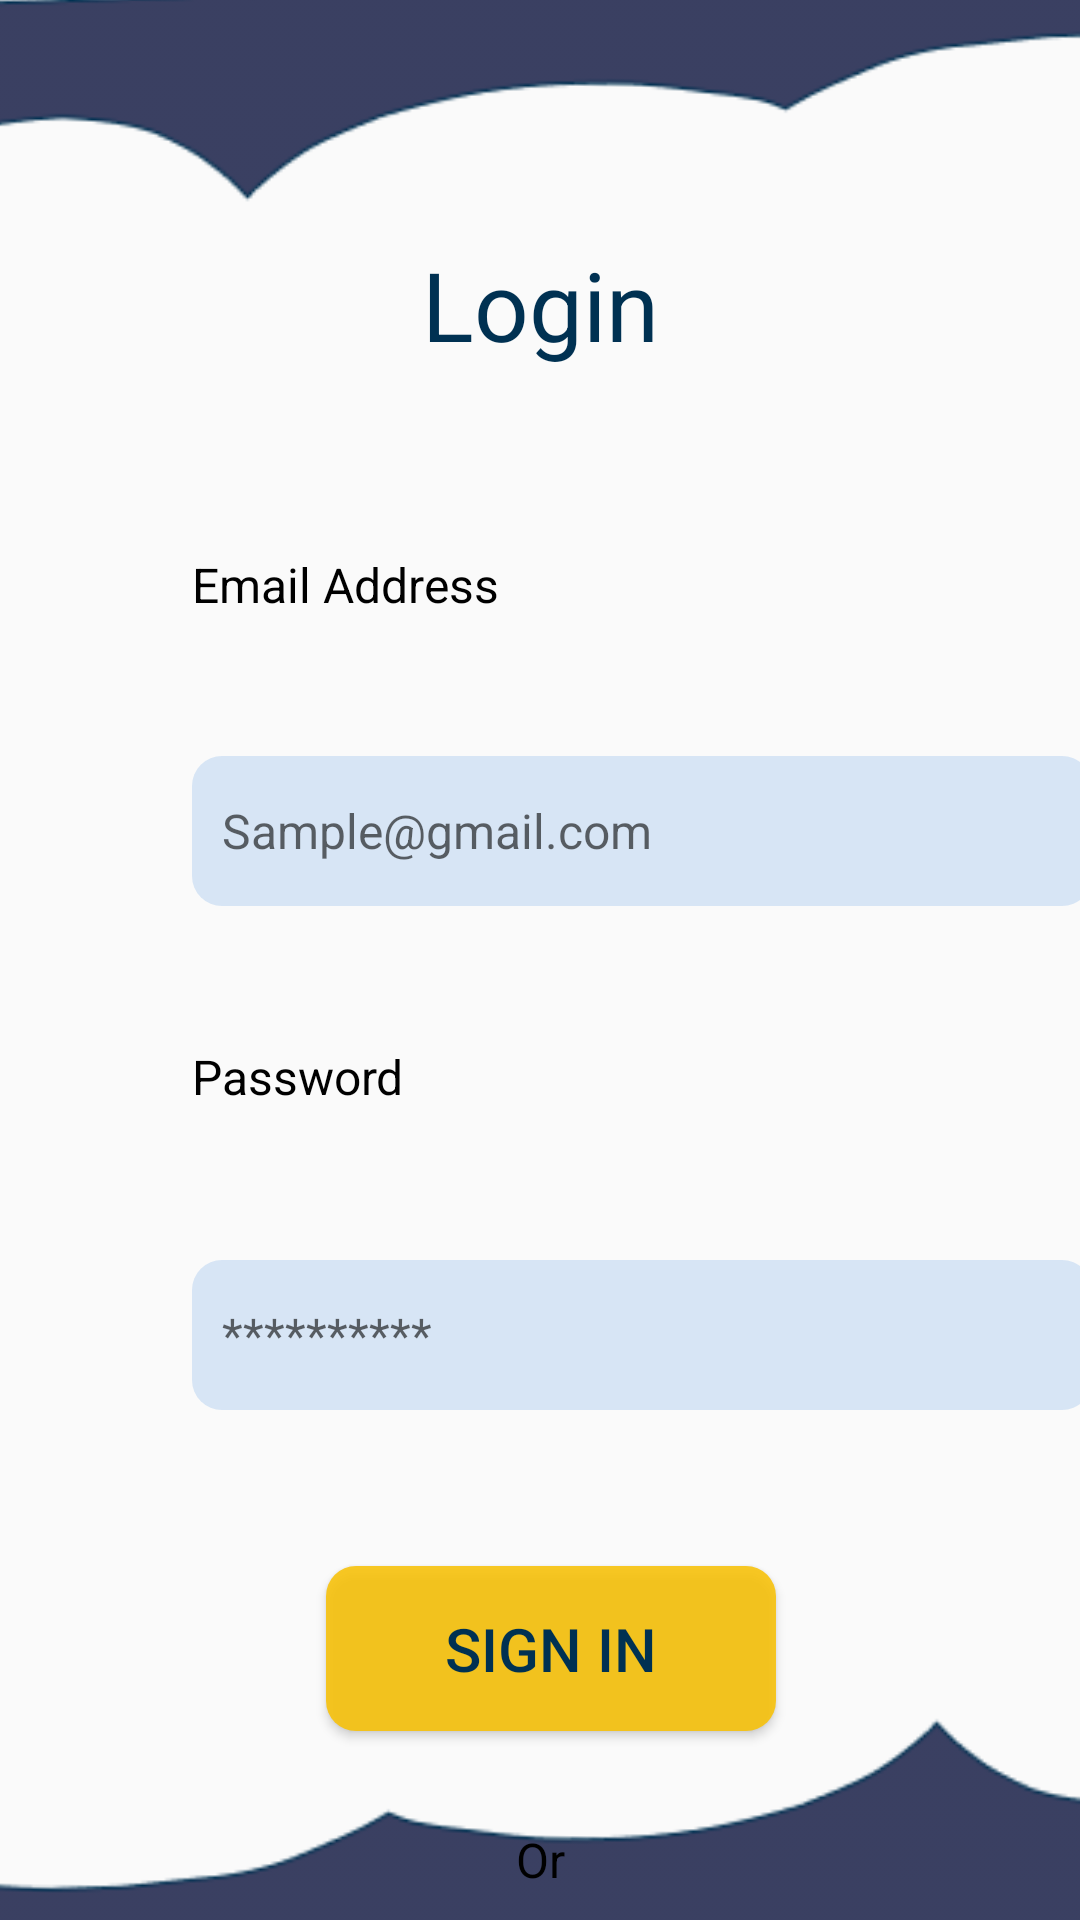

Produce the Android XML layout that renders to this screen, including the resource entries it uses.
<!-- AndroidManifest.xml: application theme Theme.AppCompat.Light.NoActionBar -->
<!-- res/layout/activity_login.xml -->
<?xml version="1.0" encoding="utf-8"?>
<androidx.constraintlayout.widget.ConstraintLayout xmlns:android="http://schemas.android.com/apk/res/android"
    xmlns:app="http://schemas.android.com/apk/res-auto"
    xmlns:tools="http://schemas.android.com/tools"
    android:layout_width="match_parent"
    android:layout_height="match_parent"
    tools:context=".login.login">

    <TextView
        android:id="@+id/textView2"
        android:layout_width="wrap_content"
        android:layout_height="wrap_content"
        android:layout_marginTop="80dp"
        android:text="@string/login"
        android:textColor="@color/TextColor"
        android:textSize="@dimen/headings"
        app:layout_constraintEnd_toEndOf="parent"
        app:layout_constraintStart_toStartOf="parent"
        app:layout_constraintTop_toTopOf="parent" />

    <ImageView
        android:id="@+id/imageView7"
        android:layout_width="425dp"
        android:layout_height="92dp"
        android:layout_marginStart="-1dp"
        android:layout_marginTop="-19dp"
        android:rotation="1"
        app:layout_constraintStart_toStartOf="parent"
        app:layout_constraintTop_toTopOf="parent"
        app:srcCompat="@drawable/vector_1"
        android:contentDescription="TODO" />

    <ImageView
        android:id="@+id/imageView8"
        android:layout_width="433dp"
        android:layout_height="91dp"
        android:layout_marginStart="-1dp"
        android:layout_marginBottom="-19dp"
        android:rotation="181"
        app:layout_constraintBottom_toBottomOf="parent"
        app:layout_constraintEnd_toEndOf="parent"
        app:layout_constraintStart_toStartOf="parent"
        app:srcCompat="@drawable/vector_1" />

    <TextView
        android:id="@+id/textView3"
        android:layout_width="wrap_content"
        android:layout_height="wrap_content"
        android:layout_marginStart="64dp"
        android:layout_marginTop="184dp"
        android:text="@string/email"
        android:textColor="@color/black"
        android:textSize="@dimen/regular"
        app:layout_constraintStart_toStartOf="parent"
        app:layout_constraintTop_toTopOf="parent" />

    <TextView
        android:id="@+id/textView4"
        android:layout_width="wrap_content"
        android:layout_height="wrap_content"
        android:layout_marginStart="64dp"
        android:layout_marginTop="348dp"
        android:text="@string/password"
        android:textColor="@color/black"
        android:textSize="@dimen/regular"
        app:layout_constraintStart_toStartOf="parent"
        app:layout_constraintTop_toTopOf="parent" />

    <EditText
        android:id="@+id/loginEmail"
        android:layout_width="300dp"
        android:layout_height="50dp"
        android:layout_marginStart="64dp"
        android:layout_marginTop="252dp"
        android:background="@drawable/form_squre"
        android:ems="10"
        android:hint="@string/sample_email"
        android:inputType="textEmailAddress"
        android:paddingStart="10dp"
        android:textSize="@dimen/regular"
        app:layout_constraintEnd_toEndOf="parent"
        app:layout_constraintHorizontal_bias="0.0"
        app:layout_constraintStart_toStartOf="parent"
        app:layout_constraintTop_toTopOf="parent" />

    <EditText
        android:id="@+id/TourRegAge"
        android:layout_width="300dp"
        android:layout_height="50dp"
        android:layout_marginStart="64dp"
        android:layout_marginTop="420dp"
        android:background="@drawable/form_squre"
        android:ems="10"
        android:hint="@string/sample_password"
        android:inputType="textPassword"
        android:paddingStart="10dp"
        android:textSize="16sp"
        app:layout_constraintStart_toStartOf="parent"
        app:layout_constraintTop_toTopOf="parent" />

    <Button
        android:id="@+id/btnSignUp"
        android:layout_width="150dp"
        android:layout_height="55dp"
        android:layout_marginTop="52dp"
        android:background="@drawable/btn_yellow"
        android:text="@string/signin"
        android:textColor="@color/TextColor"
        android:textSize="@dimen/button_heading"
        app:circularflow_radiusInDP="10dp"
        app:layout_constraintEnd_toEndOf="parent"
        app:layout_constraintHorizontal_bias="0.517"
        app:layout_constraintStart_toStartOf="parent"
        app:layout_constraintTop_toBottomOf="@+id/TourRegAge" />

    <TextView
        android:id="@+id/textView5"
        android:layout_width="wrap_content"
        android:layout_height="wrap_content"
        android:layout_marginTop="32dp"
        android:text="@string/or"
        android:textColor="@color/black"
        android:textSize="@dimen/regular"
        app:layout_constraintEnd_toEndOf="parent"
        app:layout_constraintHorizontal_bias="0.5"
        app:layout_constraintStart_toStartOf="parent"
        app:layout_constraintTop_toBottomOf="@+id/btnSignUp" />

    <TextView
        android:id="@+id/textView6"
        android:layout_width="wrap_content"
        android:layout_height="wrap_content"
        android:layout_marginTop="32dp"
        android:text="@string/noAccount"
        android:textColor="@color/black"
        android:textSize="@dimen/regular"
        app:layout_constraintEnd_toEndOf="parent"
        app:layout_constraintHorizontal_bias="0.5"
        app:layout_constraintStart_toStartOf="parent"
        app:layout_constraintTop_toBottomOf="@+id/textView5" />

    <Button
        android:id="@+id/btnSignIn"
        android:layout_width="wrap_content"
        android:layout_height="wrap_content"
        android:layout_marginTop="32dp"
        android:background="@drawable/btn_blue"
        android:backgroundTint="@color/TextColor"
        android:text="@string/singup"
        android:textColor="@color/btn_yellow"
        android:textSize="@dimen/regular"
        app:layout_constraintEnd_toEndOf="parent"
        app:layout_constraintHorizontal_bias="0.498"
        app:layout_constraintStart_toStartOf="parent"
        app:layout_constraintTop_toBottomOf="@+id/textView6" />


</androidx.constraintlayout.widget.ConstraintLayout>
<!-- resources referenced by this layout -->
<resources>
  <color name="TextColor">#003152</color>
  <color name="black">#FF000000</color>
  <color name="btn_yellow">#DDF8C104</color>
  <dimen name="button_heading">20sp</dimen>
  <dimen name="headings">32sp</dimen>
  <dimen name="regular">16sp</dimen>
  <!-- drawable btn_blue (drawable) -->
  <?xml version="1.0" encoding="utf-8"?>
  <shape xmlns:android="http://schemas.android.com/apk/res/android"
      android:shape="rectangle">
  
      <solid
          android:color="@color/TextColor">
  
      </solid>
  
      <size android:height="40dp" android:width="90dp"></size>
  
      <corners android:radius="10dp"></corners>
  </shape>
  <!-- drawable btn_yellow (drawable) -->
  <?xml version="1.0" encoding="utf-8"?>
  <shape xmlns:android="http://schemas.android.com/apk/res/android"
      android:shape="rectangle">
  
      <solid
          android:color="@color/btn_yellow">
  
      </solid>
  
      <size android:height="350dp" android:width="1090dp"></size>
  
      <corners android:radius="10dp"></corners>
  </shape>
  <!-- drawable form_squre (drawable) -->
  <?xml version="1.0" encoding="utf-8"?>
  <shape xmlns:android="http://schemas.android.com/apk/res/android"
      android:shape="rectangle">
  
      <solid
          android:color="@color/form_blue">
  
      </solid>
  
      <size android:height="350dp" android:width="1090dp"></size>
      <corners android:radius="10dp"/>
  
  
  </shape>
  <!-- drawable vector_1: png bitmap (drawable, 3447 bytes) -->
  <string name="email">Email Address</string>
  <string name="login">Login</string>
  <string name="noAccount">No account?</string>
  <string name="or">Or</string>
  <string name="password">Password</string>
  <string name="sample_email">Sample@gmail.com</string>
  <string name="sample_password">**********</string>
  <string name="signin">Sign In</string>
  <string name="singup">Sign Up</string>
  <color name="form_blue">#334A90E2</color>
</resources>
